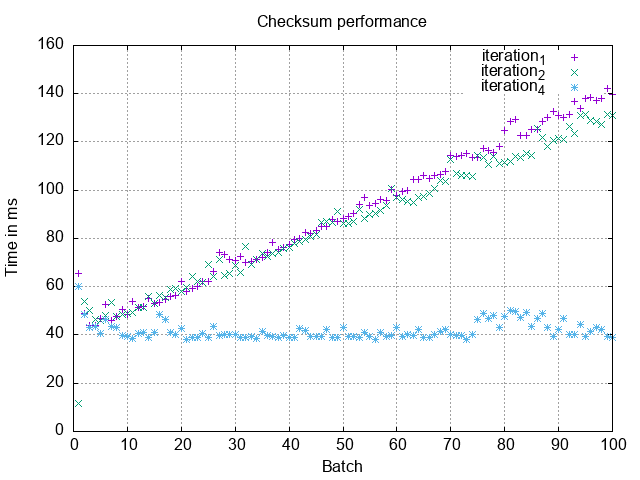

Source data for this figure (header and first rows):
1, 59.9
2, 48.3
3, 43.1
4, 43.6
5, 40.7
6, 46.4
7, 43.6
8, 43.3
9, 39.7
10, 39.4
11, 38.7
12, 40.7
13, 40.9
14, 39.1
15, 41.1
16, 48.5
17, 46.6
18, 40.9
19, 40.0
20, 42.6
21, 38.1
22, 38.9
23, 38.8
24, 40.6
25, 38.9
26, 43.7
27, 39.7
28, 40.3
29, 40.2
30, 40.0
31, 38.9
32, 39.1
33, 39.2
34, 38.7
35, 41.3
36, 39.9
37, 39.2
38, 38.9
39, 39.6
40, 38.8
41, 38.9
42, 42.8
43, 41.7
44, 39.3
45, 39.5
46, 39.2
47, 42.1
48, 38.9
49, 39.0
50, 43.1
51, 39.2
52, 39.4
53, 38.9
54, 41.1
55, 39.4
56, 38.2
57, 40.9
58, 39.4
59, 39.7
60, 43.2
61, 39.5
... 39 more rows
